Run: headless pygame with SDL's dummy video driver; simulated clock (each Clock.tick advances the game by its frame time, no real sleeping); random seed 0; keys injected as events and as key.get_pressed() state; no mouse input.
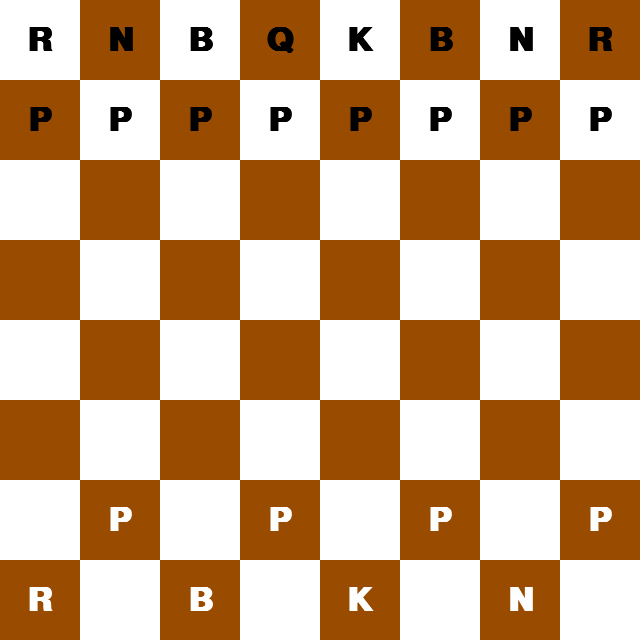
Frame 1 of 4 · flips 1–60 · no input
Frame 2 of 4 · flips 61–180 · tapped SPACE, RETURN · held RIGHT (→), D · screen unchanged from frame 1, image omitted
Frame 3 of 4 · flips 181–300 · held DOWN (↓), S · screen unchanged from frame 2, image omitted
Frame 4 of 4 · flips 301–420 · held LEFT (←), A, UP (↑), W · screen unchanged from frame 3, image omitted

The pygame program that drew these frames:

import pygame
import sys

# Initialize pygame
pygame.init()

# Set screen size and title
screen_size = (640, 640)
screen = pygame.display.set_mode(screen_size)
pygame.display.set_caption('Chess Board (Text Pieces)')

# Define colors
white = (255, 255, 255)
brown = (153, 76, 0)
black = (0, 0, 0)

# Define font for piece letters
font = pygame.font.SysFont('arial', 48, bold=True)

# Define function to draw the board
def draw_board():
    for row in range(8):
        for col in range(8):
            color = white if (row + col) % 2 == 0 else brown
            square_rect = pygame.Rect(col * 80, row * 80, 80, 80)
            pygame.draw.rect(screen, color, square_rect)

# Mapping pieces to letters and colors
piece_labels = {
    'r': ('R', black), 'n': ('N', black), 'b': ('B', black),
    'q': ('Q', black), 'k': ('K', black), 'p': ('P', black),
    'R': ('R', white), 'N': ('N', white), 'B': ('B', white),
    'Q': ('Q', white), 'K': ('K', white), 'P': ('P', white)
}

# Function to draw pieces as text
def draw_pieces(board):
    for row in range(8):
        for col in range(8):
            piece = board[row][col]
            if piece != '.':
                label, color = piece_labels[piece]
                text_surface = font.render(label, True, color)
                text_rect = text_surface.get_rect(center=(col * 80 + 40, row * 80 + 40))
                screen.blit(text_surface, text_rect)

# Initial board state
board = [
    ['r', 'n', 'b', 'q', 'k', 'b', 'n', 'r'],
    ['p', 'p', 'p', 'p', 'p', 'p', 'p', 'p'],
    ['.', '.', '.', '.', '.', '.', '.', '.'],
    ['.', '.', '.', '.', '.', '.', '.', '.'],
    ['.', '.', '.', '.', '.', '.', '.', '.'],
    ['.', '.', '.', '.', '.', '.', '.', '.'],
    ['P', 'P', 'P', 'P', 'P', 'P', 'P', 'P'],
    ['R', 'N', 'B', 'Q', 'K', 'B', 'N', 'R']
]

# Main loop
running = True
while running:
    draw_board()
    draw_pieces(board)

    for event in pygame.event.get():
        if event.type == pygame.QUIT:
            running = False

    pygame.display.update()

pygame.quit()
sys.exit()
